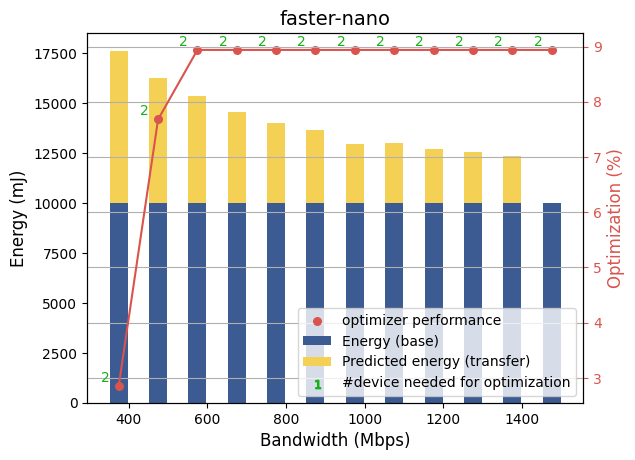

The table this chart was drawn from, first rows:
bandwidth, optimizer, energy, device, payload
375, 2.854, 7635, 2, 25.66
475, 7.681, 6259, 2, 27.15
575, 8.939, 5379, 2, 27.15
675, 8.939, 4582, 2, 27.15
775, 8.939, 3991, 2, 27.15
875, 8.939, 3645, 2, 27.15
975, 8.939, 2971, 2, 27.15
1075, 8.939, 2989, 2, 27.15
1175, 8.939, 2735, 2, 27.15
1275, 8.939, 2563, 2, 27.15
1375, 8.939, 2355, 2, 27.15
1475, 8.939, 0.0, 2, 27.15
